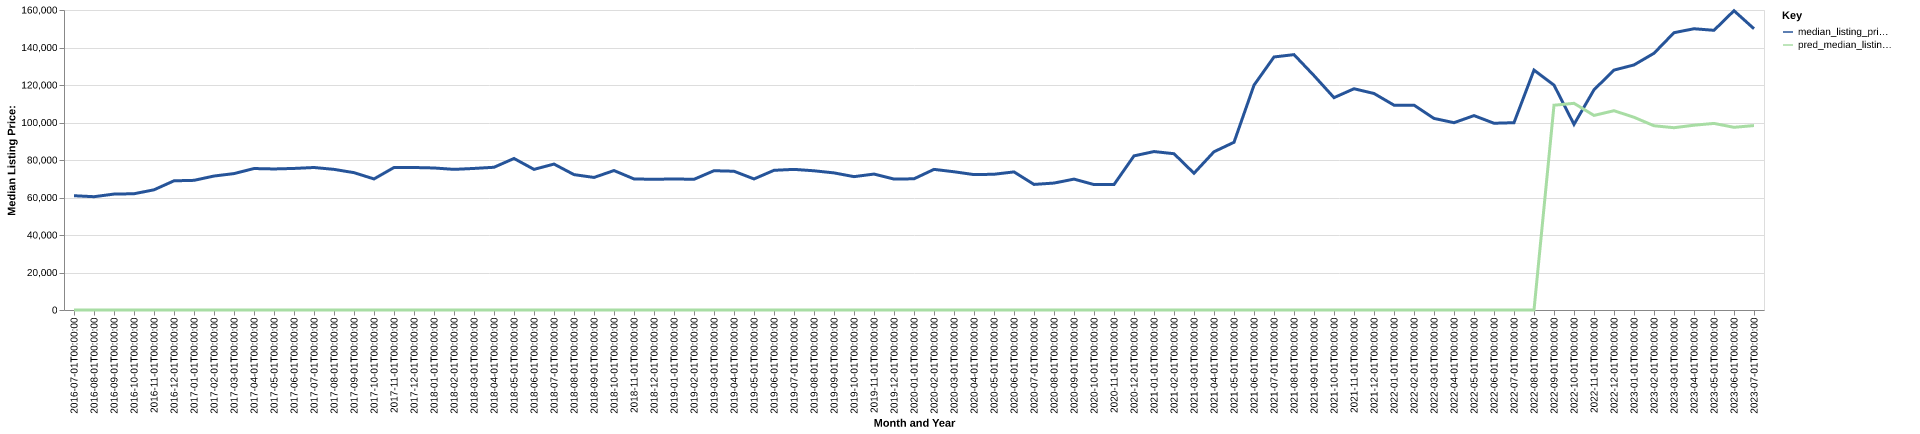

Source data for this figure (header and first rows):
date, time_idx, median_listing_price, thirty_year_interest_rate_five, month, county_name, active_listing_count, median_days_on_market, pred_median_listing_price, month_year
2016-07-01, 0, 60950, 3.72, 7, pawnee, ks, 41.0, 126.0, 0, Jul-2016
2016-08-01, 1, 60425, 3.73, 8, pawnee, ks, 37.0, 139.0, 0, Aug-2016
2016-09-01, 2, 61825, 3.66, 9, pawnee, ks, 37.0, 146.0, 0, Sep-2016
2016-10-01, 3, 62000, 3.64, 10, pawnee, ks, 41.0, 124.0, 0, Oct-2016
2016-11-01, 4, 64100, 3.66, 11, pawnee, ks, 35.0, 113.0, 0, Nov-2016
2016-12-01, 5, 68900, 3.48, 12, pawnee, ks, 36.0, 131.0, 0, Dec-2016
2017-01-01, 6, 69150, 3.45, 1, pawnee, ks, 36.0, 161.0, 0, Jan-2017
2017-02-01, 7, 71450, 3.5, 2, pawnee, ks, 41.0, 158.0, 0, Feb-2017
2017-03-01, 8, 72750, 3.52, 3, pawnee, ks, 54.0, 100.0, 0, Mar-2017
2017-04-01, 9, 75450, 4.03, 4, pawnee, ks, 68.0, 103.0, 0, Apr-2017
2017-05-01, 10, 75225, 4.32, 5, pawnee, ks, 70.0, 105.0, 0, May-2017
2017-06-01, 11, 75500, 4.2, 6, pawnee, ks, 72.0, 122.0, 0, Jun-2017
2017-07-01, 12, 76000, 4.19, 7, pawnee, ks, 70.0, 131.0, 0, Jul-2017
2017-08-01, 13, 75000, 4.3, 8, pawnee, ks, 74.0, 121.0, 0, Aug-2017
2017-09-01, 14, 73250, 4.1, 9, pawnee, ks, 68.0, 129.0, 0, Sep-2017
2017-10-01, 15, 69900, 4.05, 10, pawnee, ks, 67.0, 131.0, 0, Oct-2017
2017-11-01, 16, 76000, 3.94, 11, pawnee, ks, 66.0, 143.0, 0, Nov-2017
2017-12-01, 17, 76000, 4.03, 12, pawnee, ks, 68.0, 131.0, 0, Dec-2017
2018-01-01, 18, 75750, 3.93, 1, pawnee, ks, 68.0, 123.0, 0, Jan-2018
2018-02-01, 19, 75000, 3.83, 2, pawnee, ks, 70.0, 115.0, 0, Feb-2018
2018-03-01, 20, 75500, 3.94, 3, pawnee, ks, 75.0, 129.0, 0, Mar-2018
2018-04-01, 21, 76125, 3.95, 4, pawnee, ks, 83.0, 123.0, 0, Apr-2018
2018-05-01, 22, 80813, 3.99, 5, pawnee, ks, 77.0, 121.0, 0, May-2018
2018-06-01, 23, 75000, 4.15, 6, pawnee, ks, 71.0, 126.0, 0, Jun-2018
2018-07-01, 24, 77825, 4.4, 7, pawnee, ks, 67.0, 124.0, 0, Jul-2018
2018-08-01, 25, 72200, 4.46, 8, pawnee, ks, 68.0, 111.0, 0, Aug-2018
2018-09-01, 26, 70700, 4.58, 9, pawnee, ks, 69.0, 107.0, 0, Sep-2018
2018-10-01, 27, 74375, 4.66, 10, pawnee, ks, 69.0, 101.0, 0, Oct-2018
2018-11-01, 28, 69900, 4.62, 11, pawnee, ks, 69.0, 112.0, 0, Nov-2018
2018-12-01, 29, 69700, 4.54, 12, pawnee, ks, 67.0, 129.0, 0, Dec-2018
2019-01-01, 30, 69900, 4.6, 1, pawnee, ks, 70.0, 144.0, 0, Jan-2019
2019-02-01, 31, 69700, 4.72, 2, pawnee, ks, 74.0, 146.0, 0, Feb-2019
2019-03-01, 32, 74286, 4.9, 3, pawnee, ks, 77.0, 132.0, 0, Mar-2019
2019-04-01, 33, 74000, 4.94, 4, pawnee, ks, 80.0, 129.0, 0, Apr-2019
2019-05-01, 34, 69900, 4.75, 5, pawnee, ks, 72.0, 125.0, 0, May-2019
2019-06-01, 35, 74500, 4.51, 6, pawnee, ks, 64.0, 147.0, 0, Jun-2019
2019-07-01, 36, 75000, 4.41, 7, pawnee, ks, 62.0, 135.0, 0, Jul-2019
2019-08-01, 37, 74250, 4.41, 8, pawnee, ks, 64.0, 123.0, 0, Aug-2019
2019-09-01, 38, 73125, 4.2, 9, pawnee, ks, 64.0, 112.0, 0, Sep-2019
2019-10-01, 39, 71125, 4.14, 10, pawnee, ks, 64.0, 107.0, 0, Oct-2019
2019-11-01, 40, 72500, 3.84, 11, pawnee, ks, 63.0, 115.0, 0, Nov-2019
2019-12-01, 41, 69825, 3.81, 12, pawnee, ks, 62.0, 140.0, 0, Dec-2019
2020-01-01, 42, 69974, 3.75, 1, pawnee, ks, 64.0, 158.0, 0, Jan-2020
2020-02-01, 43, 75000, 3.73, 2, pawnee, ks, 65.0, 161.0, 0, Feb-2020
2020-03-01, 44, 73725, 3.78, 3, pawnee, ks, 57.0, 173.0, 0, Mar-2020
2020-04-01, 45, 72200, 3.75, 4, pawnee, ks, 52.0, 157.0, 0, Apr-2020
2020-05-01, 46, 72400, 3.74, 5, pawnee, ks, 50.0, 153.0, 0, May-2020
2020-06-01, 47, 73650, 3.72, 6, pawnee, ks, 50.0, 154.0, 0, Jun-2020
2020-07-01, 48, 66975, 3.49, 7, pawnee, ks, 44.0, 138.0, 0, Jul-2020
2020-08-01, 49, 67700, 3.65, 8, pawnee, ks, 43.0, 101.0, 0, Aug-2020
2020-09-01, 50, 69800, 3.33, 9, pawnee, ks, 44.0, 115.0, 0, Sep-2020
2020-10-01, 51, 66900, 3.28, 10, pawnee, ks, 38.0, 111.0, 0, Oct-2020
2020-11-01, 52, 66900, 3.21, 11, pawnee, ks, 42.0, 78.0, 0, Nov-2020
2020-12-01, 53, 82200, 3.07, 12, pawnee, ks, 37.0, 98.0, 0, Dec-2020
2021-01-01, 54, 84500, 2.99, 1, pawnee, ks, 33.0, 108.0, 0, Jan-2021
2021-02-01, 55, 83350, 2.93, 2, pawnee, ks, 28.0, 119.0, 0, Feb-2021
2021-03-01, 56, 72925, 2.88, 3, pawnee, ks, 24.0, 91.0, 0, Mar-2021
2021-04-01, 57, 84400, 2.84, 4, pawnee, ks, 18.0, 63.0, 0, Apr-2021
2021-05-01, 58, 89448, 2.71, 5, pawnee, ks, 16.0, 77.0, 0, May-2021
2021-06-01, 59, 119900, 2.79, 6, pawnee, ks, 23.0, 28.0, 0, Jun-2021
... 25 more rows
